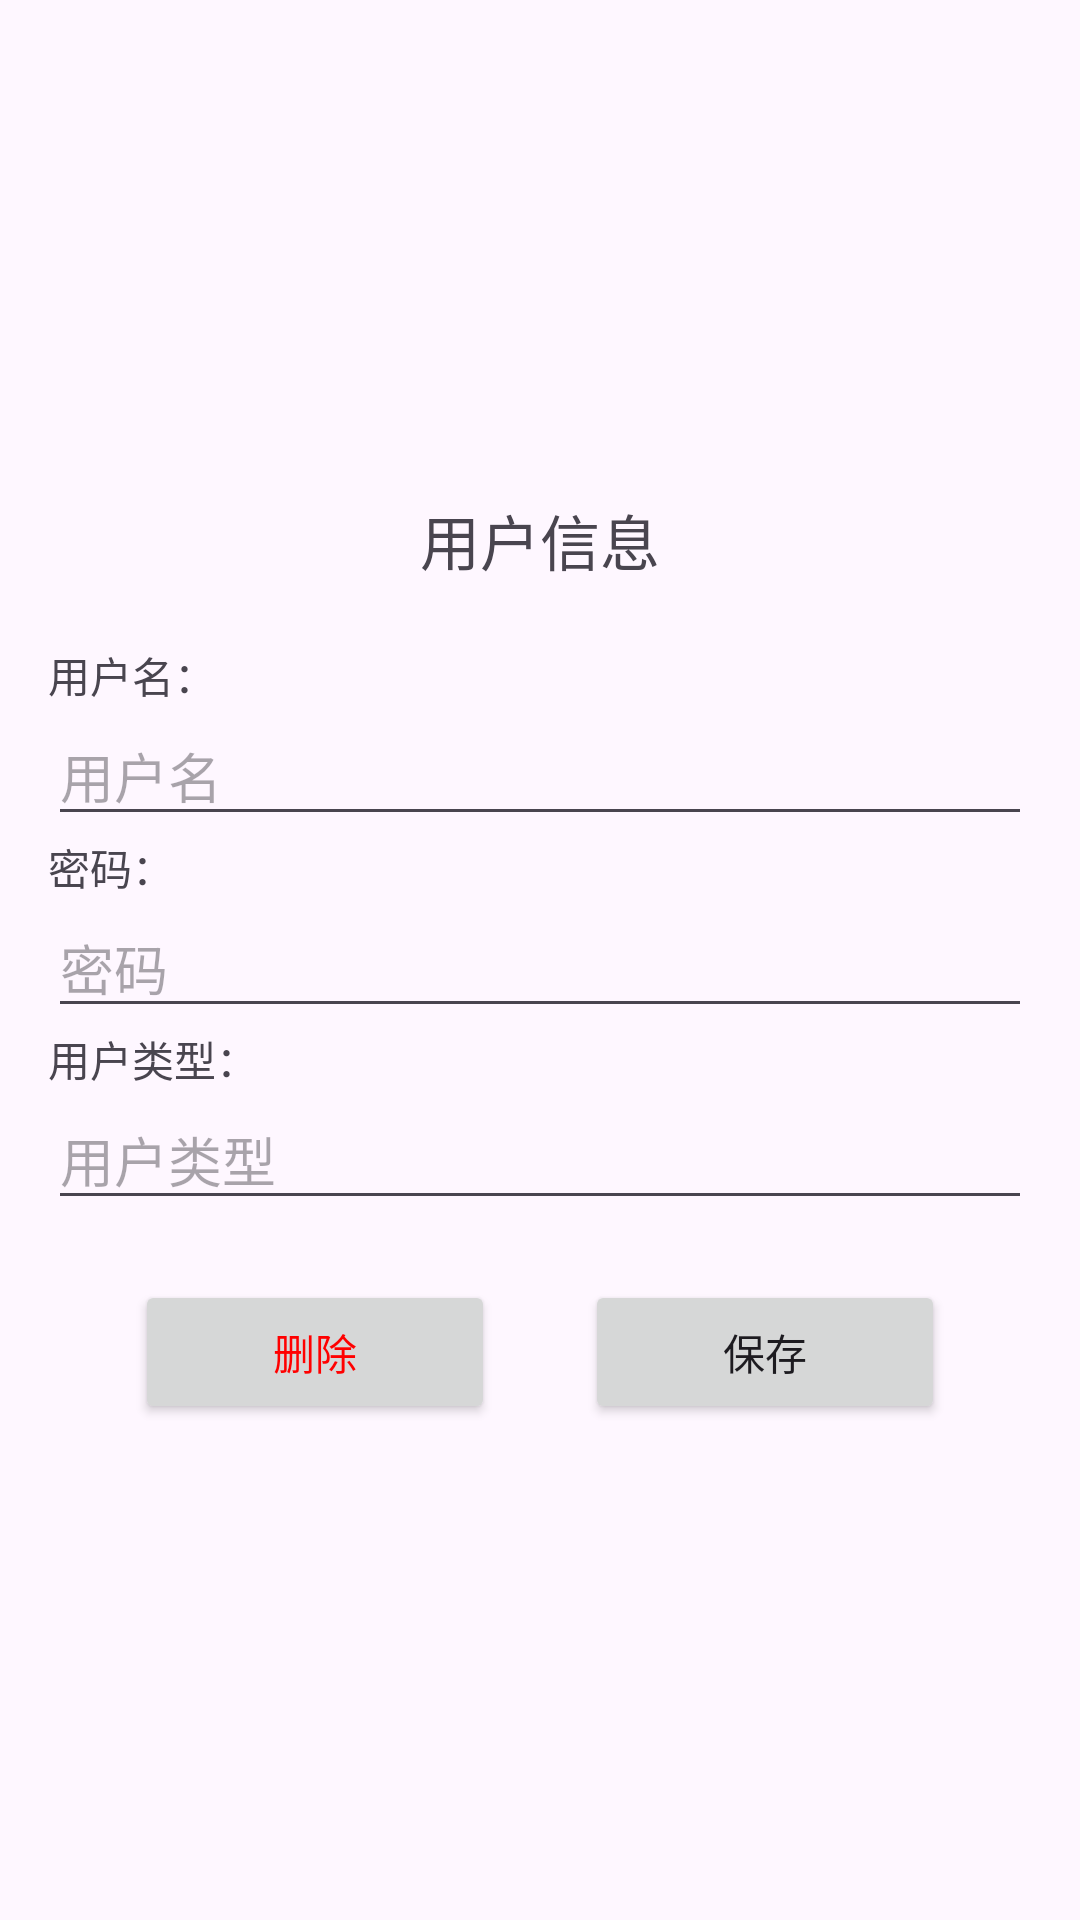

This screen was rendered from an Android layout file. Write that file and the resources it references.
<!-- AndroidManifest.xml: application theme Theme.Accountingbook -->
<!-- res/layout/dialog_edit_user.xml -->
<?xml version="1.0" encoding="utf-8"?>
<LinearLayout xmlns:android="http://schemas.android.com/apk/res/android"
    android:layout_width="match_parent"
    android:layout_height="wrap_content"
    android:orientation="vertical"
    android:gravity="center"
    android:padding="16dp">

    <TextView
        android:id="@+id/textView7"
        android:layout_width="match_parent"
        android:layout_height="wrap_content"
        android:gravity="center"
        android:textSize="20dp"
        android:text="用户信息" />

    <TextView
        android:id="@+id/textView11"
        android:layout_width="match_parent"
        android:layout_height="wrap_content"
        android:layout_marginTop="20dp"
        android:text="用户名：" />

    <EditText
        android:id="@+id/editUsernameEditText"
        android:layout_width="match_parent"
        android:layout_height="wrap_content"
        android:hint="用户名" />

    <TextView
        android:id="@+id/textView12"
        android:layout_width="match_parent"
        android:layout_height="wrap_content"
        android:text="密码：" />

    <EditText
        android:id="@+id/editPasswordEditText"
        android:layout_width="match_parent"
        android:layout_height="wrap_content"
        android:hint="密码"
        android:inputType="textPassword" />

    <TextView
        android:id="@+id/textView13"
        android:layout_width="match_parent"
        android:layout_height="wrap_content"
        android:text="用户类型：" />

    <EditText
        android:id="@+id/editRoleEditText"
        android:layout_width="match_parent"
        android:layout_height="wrap_content"
        android:hint="用户类型" />

    <LinearLayout
        android:layout_width="wrap_content"
        android:layout_height="wrap_content"
        android:layout_marginTop="20dp"
        android:orientation="horizontal">

        <Button
            android:id="@+id/deleteButton"
            android:layout_width="120dp"
            android:layout_height="wrap_content"
            android:text="删除"
            android:layout_marginRight="30dp"
            android:textColor="#FF0000" />

        <Button
            android:id="@+id/saveButton"
            android:layout_width="120dp"
            android:layout_height="wrap_content"
            android:text="保存" />
    </LinearLayout>

</LinearLayout>
<!-- resources referenced by this layout -->
<resources>
  <style name="Theme.Accountingbook" parent="Base.Theme.Accountingbook" />
  <style name="Base.Theme.Accountingbook" parent="Theme.Material3.DayNight.NoActionBar">
          
          
          <item name="colorPrimary">#5099e4</item>
          <item name="colorPrimaryVariant">#5099e4</item>
          <item name="colorOnPrimary">@color/white</item>
          
          <item name="colorSecondary">#5099e4</item>
          <item name="colorSecondaryVariant">@color/teal_700</item>
          <item name="colorOnSecondary">@color/black</item>
      </style>
  <color name="white">#FFFFFFFF</color>
  <color name="teal_700">#FF018786</color>
  <color name="black">#FF000000</color>
</resources>
